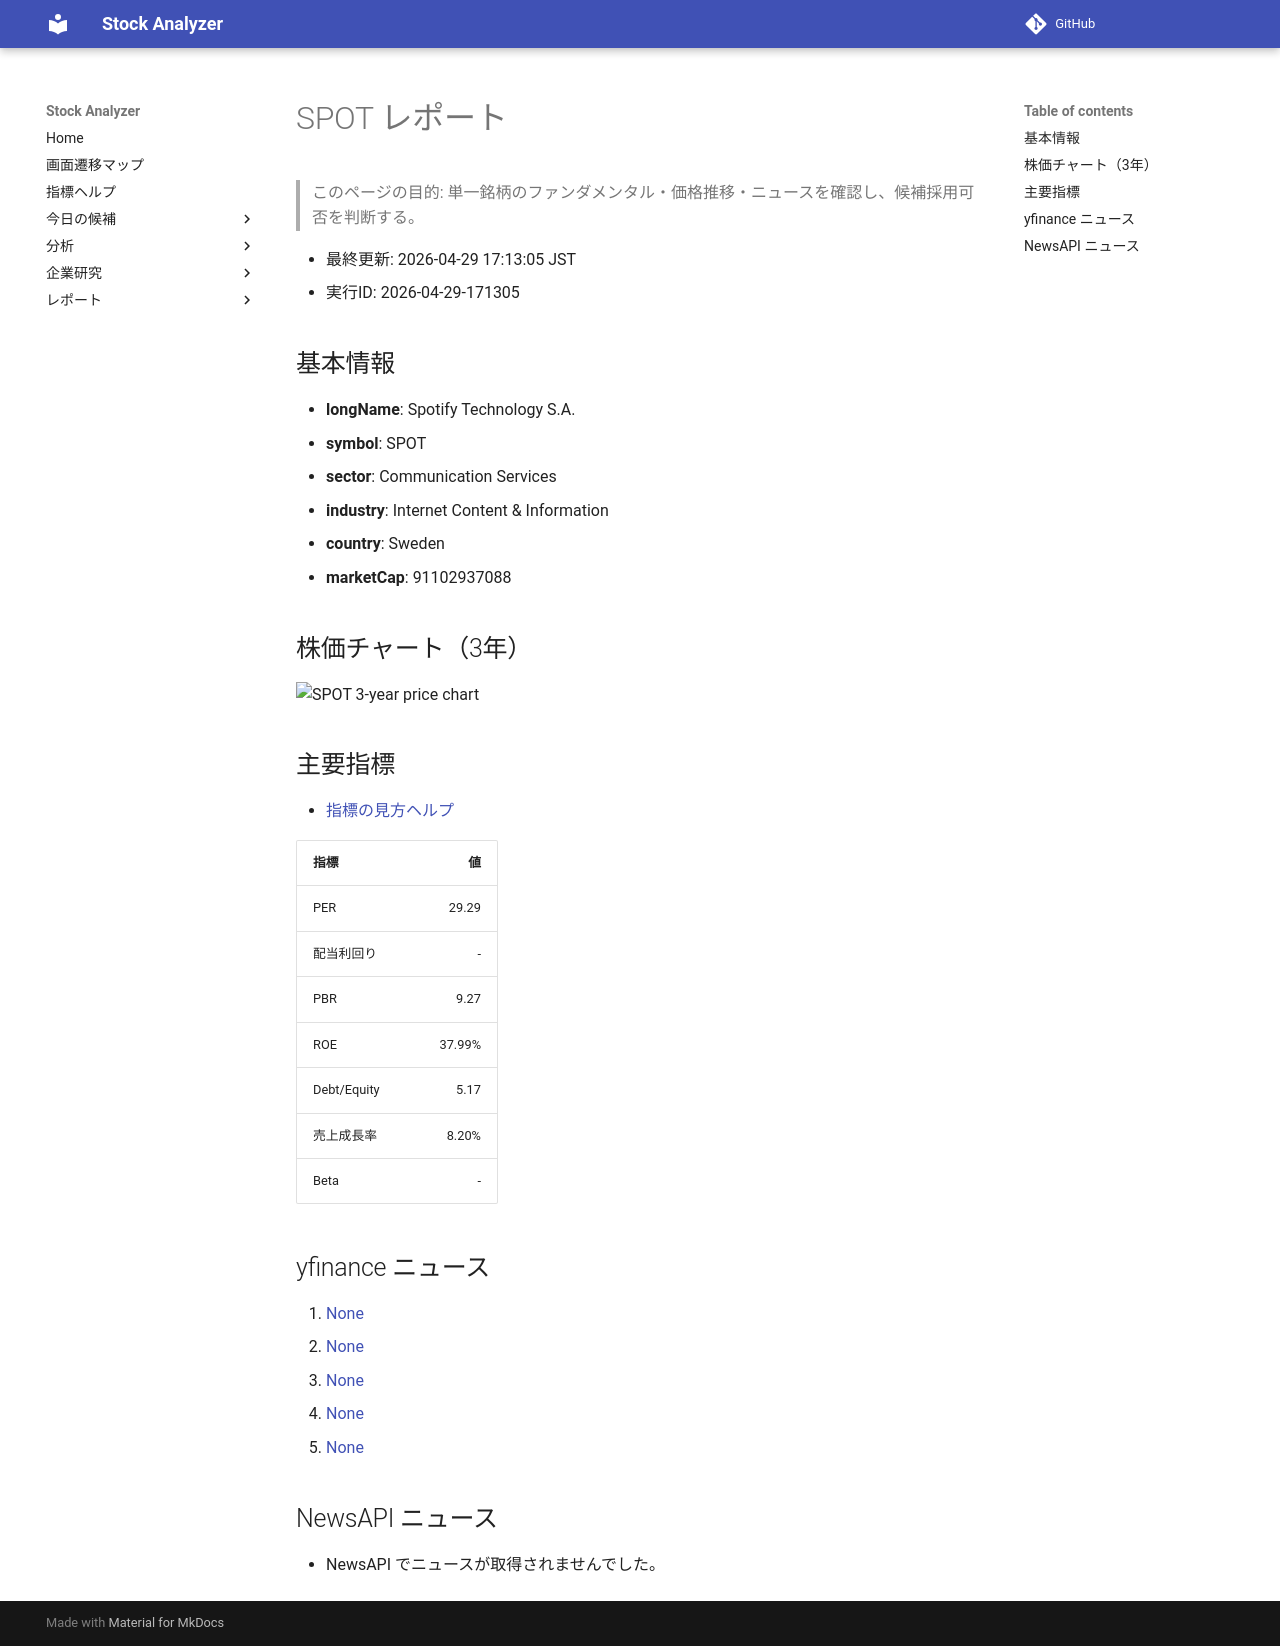

repository: Yumi-note/Making-APP · page: reports/2026-04-29/171305/SPOT/index.html · generator: mkdocs

# SPOT レポート

> このページの目的: 単一銘柄のファンダメンタル・価格推移・ニュースを確認し、候補採用可否を判断する。

- 最終更新: 2026-04-29 17:13:05 JST
- 実行ID: 2026-04-29-171305

## 基本情報

- **longName**: Spotify Technology S.A.
- **symbol**: SPOT
- **sector**: Communication Services
- **industry**: Internet Content & Information
- **country**: Sweden
- **marketCap**: 91102937088

## 株価チャート（3年）

![SPOT 3-year price chart](SPOT_3y.png)

## 主要指標

- [指標の見方ヘルプ](../../../../indicators.md)

| 指標 | 値 |
|---|---:|
| PER | 29.29 |
| 配当利回り | - |
| PBR | 9.27 |
| ROE | 37.99% |
| Debt/Equity | 5.17 |
| 売上成長率 | 8.20% |
| Beta | - |

## yfinance ニュース

1. [None](None)
2. [None](None)
3. [None](None)
4. [None](None)
5. [None](None)

## NewsAPI ニュース

- NewsAPI でニュースが取得されませんでした。
